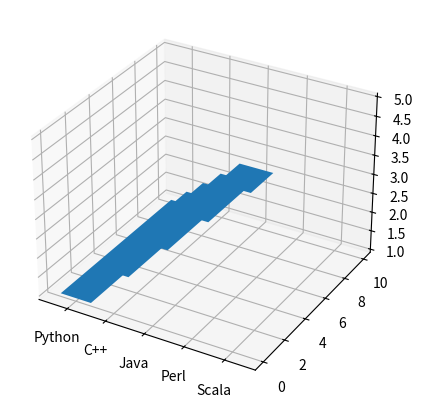

Recreate this plot in Python.
import matplotlib.pyplot as plt
from mpl_toolkits.mplot3d import Axes3D
fig=plt.figure(figsize=(5,5))

objects = ('Python', 'C++', 'Java', 'Perl', 'Scala')
performance = [10,8,6,4,2]
ab = [1,2,3,4,5]
neth= fig.add_subplot(111,projection="3d")
#neth.scatter(0.2,0.3,0.4)
neth.bar(objects, performance,ab)

plt.show()